Run: headless pygame with SDL's dummy video driver; simulated clock (each Clock.tick advances the game by its frame time, no real sleeping); random seed 0; keys injected as events and as key.get_pressed() state; no mouse input; restart key SPACE tapped at the start of phases 3 and 4.
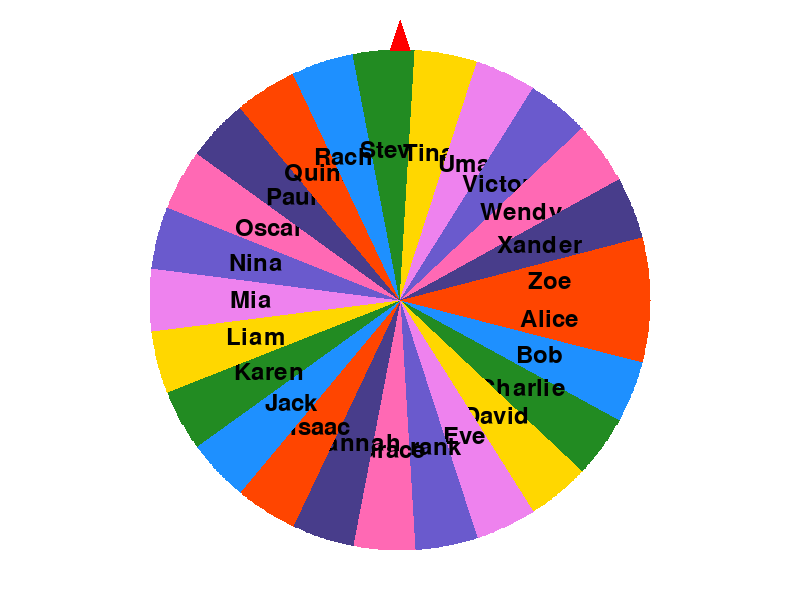
Frame 1 of 4 · flips 1–60 · no input
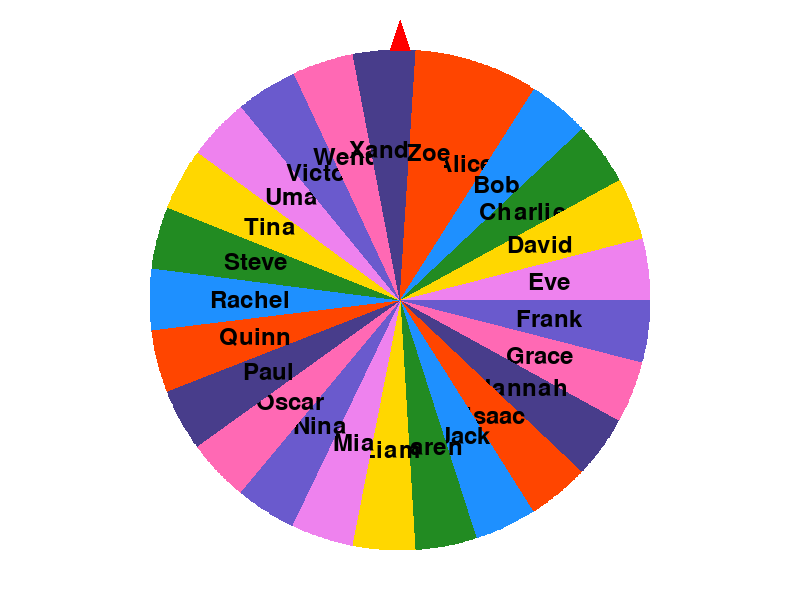
Frame 2 of 4 · flips 61–180 · tapped SPACE, RETURN · held RIGHT (→), D
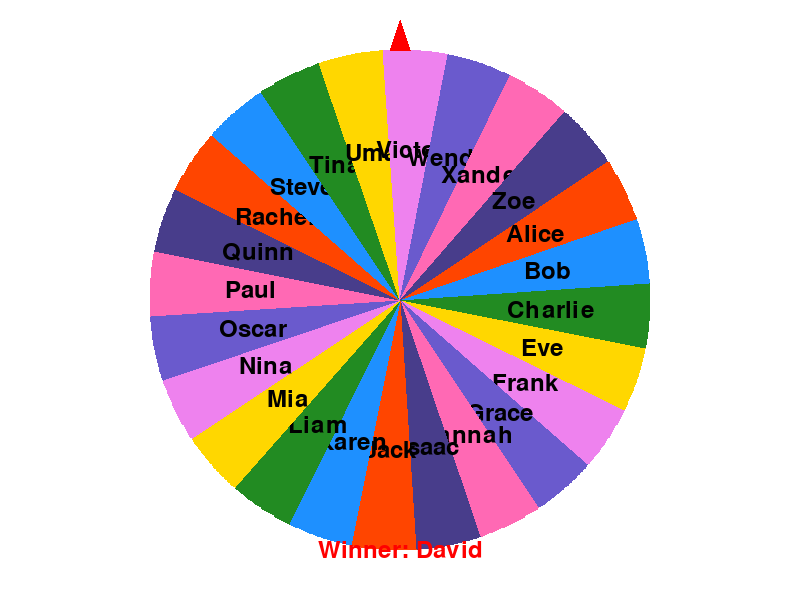
Frame 3 of 4 · flips 181–300 · tapped SPACE · held DOWN (↓), S
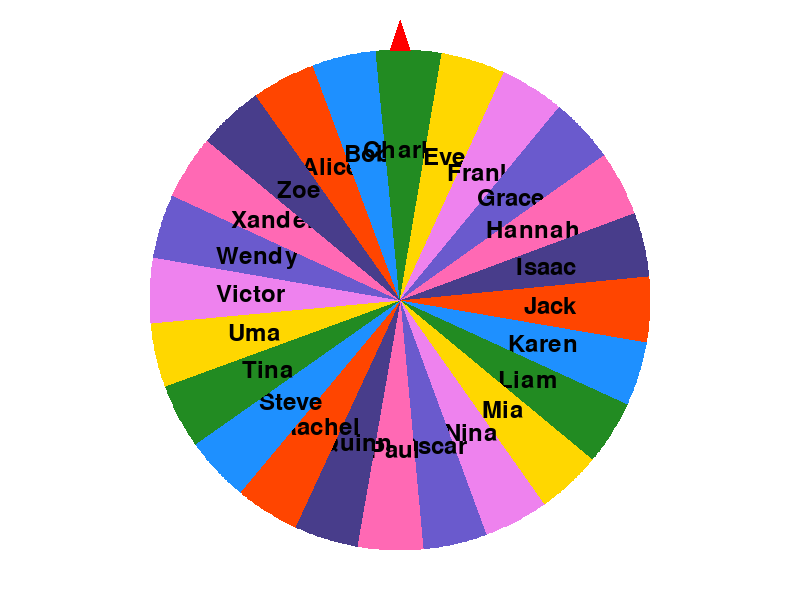
Frame 4 of 4 · flips 301–420 · tapped SPACE · held LEFT (←), A, UP (↑), W

The pygame program that drew these frames:

import pygame
import math
import random
import sys

# --- Configuration ---
NUM_NAMES = 25   # Set how many names to include
WIDTH, HEIGHT = 800, 600
FPS = 60

# List your names here (exactly NUM_NAMES entries if you like)
ALL_NAMES = [
    "Alice", "Bob", "Charlie", "David", "Eve", "Frank", "Grace", "Hannah",
    "Isaac", "Jack", "Karen", "Liam", "Mia", "Nina", "Oscar", "Paul",
    "Quinn", "Rachel", "Steve", "Tina", "Uma", "Victor", "Wendy", "Xander", "Zoe"
]

# Colors to cycle through (feel free to add or remove)
COLORS = [
    (255, 69, 0),    # OrangeRed
    (30, 144, 255),  # DodgerBlue
    (34, 139, 34),   # ForestGreen
    (255, 215, 0),   # Gold
    (238, 130, 238), # Violet
    (106, 90, 205),  # SlateBlue
    (255, 105, 180), # HotPink
    (72, 61, 139),   # DarkSlateBlue
]

# --- Initialization ---
pygame.init()
screen = pygame.display.set_mode((WIDTH, HEIGHT))
pygame.display.set_caption("Spinning Wheel Game")
clock = pygame.time.Clock()

# A basic font for text (can also use SysFont if you wish)
font = pygame.font.Font(None, 36)

# For convenience, pre-calculate center
center_x, center_y = WIDTH // 2, HEIGHT // 2
radius = 250  # Radius of the wheel

# Prepare name pools
remaining_names = ALL_NAMES[:NUM_NAMES]  # The current active pool
used_names = []                          # Used since last reset

# Rotation parameters
angle_offset = 0.0       # Current rotation angle in degrees
spin_speed = 0.0         # How many degrees per frame we rotate
SPIN_DECAY = 0.98        # Friction multiplier each frame
MIN_SPIN_SPEED = 0.5     # Threshold to stop spinning
winner = None            # Name that landed last
spinning = False         # Are we currently spinning?

def draw_wheel(names, angle):
    """
    Draw the wheel with equal segments for each name.
    `angle` is in degrees, representing how much the wheel is rotated.
    A pointer at the top (i.e., -90 degrees in standard math) will choose the segment.
    """
    num_segments = len(names)
    if num_segments == 0:
        return

    # Convert degrees to radians for math functions
    angle_rad = math.radians(angle)

    # Each segment's angular size in radians
    segment_angle = 2 * math.pi / num_segments

    for i, name in enumerate(names):
        # Starting angle (in radians) for this segment
        start_angle = i * segment_angle + angle_rad
        # Ending angle
        end_angle = start_angle + segment_angle

        # Pick a color
        color = COLORS[i % len(COLORS)]

        # Draw the segment as a polygon “fan” (center + radial points)
        points = [ (center_x, center_y) ]
        steps = 30  # Number of points along the arc to create smooth edges
        for step in range(steps + 1):
            theta = start_angle + (end_angle - start_angle) * (step / steps)
            x = center_x + radius * math.cos(theta)
            y = center_y + radius * math.sin(theta)
            points.append((x, y))

        pygame.draw.polygon(screen, color, points)

        # Draw the name in the middle of the segment
        text_angle = (start_angle + end_angle) / 2
        text_x = center_x + (radius * 0.6) * math.cos(text_angle)
        text_y = center_y + (radius * 0.6) * math.sin(text_angle)
        text_surface = font.render(name, True, (0, 0, 0))
        text_rect = text_surface.get_rect(center=(text_x, text_y))
        screen.blit(text_surface, text_rect)

def pick_winner(names, final_angle):
    """
    Pick which segment is 'up' at the top after spinning stops.
    By default, the pointer is at -90 deg (straight up).
    So we add 90 deg to final_angle to figure out the absolute segment index.
    """
    if not names:
        return None

    num_segments = len(names)
    # Normalize the angle to [0..360)
    # Adding 90 means we consider "top" to be 0 degrees in segment land.
    adjusted_angle = (final_angle + 90) % 360
    # Each segment covers an equal slice
    segment_size = 360 / num_segments
    # Find which segment index is chosen
    index = int(adjusted_angle // segment_size)
    return names[index]

def reset_pools():
    """If all names are used, repopulate the remaining_names from used_names."""
    global remaining_names, used_names
    if len(remaining_names) == 0:
        remaining_names = used_names[:]
        used_names = []

def main():
    global angle_offset, spin_speed, spinning, winner, remaining_names, used_names

    running = True
    while running:
        clock.tick(FPS)
        for event in pygame.event.get():
            if event.type == pygame.QUIT:
                running = False

            elif event.type == pygame.KEYDOWN:
                # Press Esc to quit
                if event.key == pygame.K_ESCAPE:
                    running = False

                # Press Space to spin (only if not already spinning)
                elif event.key == pygame.K_SPACE and not spinning:
                    spinning = True
                    winner = None
                    # Random spin speed between 10-15 degrees/frame
                    spin_speed = random.uniform(10, 15)

        # Update
        if spinning:
            angle_offset += spin_speed
            spin_speed *= SPIN_DECAY

            # If speed is below threshold, stop spinning
            if spin_speed < MIN_SPIN_SPEED:
                spinning = False
                final = angle_offset % 360
                winner = pick_winner(remaining_names, final)
                if winner is not None:
                    used_names.append(winner)
                    remaining_names.remove(winner)
                    reset_pools()

        # Draw
        screen.fill((255, 255, 255))  # white background
        draw_wheel(remaining_names, angle_offset)

        # Draw an indicator (pointer) at the top (center_x, center_y - radius)
        pointer_length = 30
        pygame.draw.polygon(
            screen, (255, 0, 0),
            [
                (center_x, center_y - (radius + pointer_length)),
                (center_x - 10, center_y - radius),
                (center_x + 10, center_y - radius)
            ]
        )

        # Draw winner text if we have one
        if winner:
            text_surface = font.render(f"Winner: {winner}", True, (255, 0, 0))
            rect = text_surface.get_rect(center=(WIDTH // 2, HEIGHT - 50))
            screen.blit(text_surface, rect)

        pygame.display.flip()

    pygame.quit()
    sys.exit()

if __name__ == "__main__":
    main()
